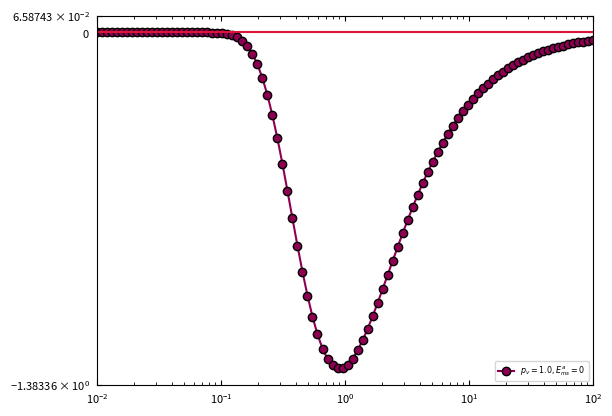

Here is the Python script that generated this plot:
#!/Users/<user>/opt/anaconda3/envs/CG/bin/python

import numpy as np
import matplotlib 
import matplotlib.pyplot as plt 
import matplotlib.cm as cm 
from matplotlib.ticker import StrMethodFormatter
from matplotlib.ticker import Locator

class MinorSymLogLocator(Locator):
    """
    Dynamically find minor tick positions based on the positions of
    major ticks for a symlog scaling.
    """
    def __init__(self, linthresh):
        """
        Ticks will be placed between the major ticks.
        The placement is linear for x between -linthresh and linthresh,
        otherwise its logarithmically
        """
        self.linthresh = linthresh

    def __call__(self):
        'Return the locations of the ticks'
        majorlocs = self.axis.get_majorticklocs()

        # iterate through minor locs
        minorlocs = []

        # handle the lowest part
        for i in range(1, len(majorlocs)):
            majorstep = majorlocs[i] - majorlocs[i-1]
            if abs(majorlocs[i-1] + majorstep/2) < self.linthresh:
                ndivs = 10
            else:
                ndivs = 9
            minorstep = majorstep / ndivs
            locs = np.arange(majorlocs[i-1], majorlocs[i], minorstep)[1:]
            minorlocs.extend(locs)

        return self.raise_if_exceeds(np.array(minorlocs))

    def tick_values(self, vmin, vmax):
        raise NotImplementedError('Cannot get tick locations for a '
                                  '%s type.' % type(self))



if __name__=="__main__":

    g  = 0.25
    
    zmm  = lambda emma, emmn, T: g*np.exp ((-1/T * emma), dtype=np.float128) + (1-g)*np.exp ((-1/T * emmn), dtype = np.float128)
    zms  = lambda emsa, emsn, T: g*np.exp ((-1/T * emsa), dtype=np.float128) + (1-g)*np.exp ((-1/T * emsn), dtype = np.float128)
    fmma = lambda emma, emmn, T: g*np.exp ((-1/T * emma), dtype=np.float128) / zmm(emma, emmn, T)
    fmsa = lambda emsa, emsn, T: g*np.exp ((-1/T * emsa), dtype=np.float128) / zms(emsa, emsn, T)

    def chi (emma, emmn, emsa, emsn, pv, T):
        t1 = pv*(fmsa(emsa, emsn, T)*emsa + (1-fmsa(emsa, emsn, T))*emsn) + (1-pv)*emsn
        t2 = pv*(fmma(emma, emmn, T)*emma + (1-fmma(emma, emmn, T))*emmn) + (1-pv)*emmn
        return 24/T * (t1 - 0.5 * t2)   

    norm = matplotlib.colors.TwoSlopeNorm (vmin=0, vcenter=0.5, vmax=1.0)

    ems_list = [0]
    E_mm_a = 1
    E_mm_n = 0
    E_ms_n = 0

    T_range = np.logspace (-2, 2, 100)

    it = 0
    for pv in [1.0]:

        print (f"In pv = {pv}...")
        fig = plt.figure(it) #figsize=(4/1.6,3/1.6), constrained_layout=True)
        ax  = plt.axes ()
        ax.tick_params(direction='in', bottom=True, top=True, left=True, right=True, which='both', pad=5, labelsize=8)
        ax.tick_params(axis='x', labelsize=8)
        ax.tick_params(axis='y', labelsize=8)
        it += 1

        for E_ms_a in ems_list:
            rgba_color = cm.PiYG (norm(E_ms_a))
            c = chi(E_mm_a, E_mm_n, E_ms_a, E_ms_n, pv, T_range)
            print (f"c[0] = {c[0]}")
            if c[0] > 0:
                print ("Collapsed at cold temperature.")
                print ("max chi = {}".format(np.max(c)-c[0]))
                ax.plot (T_range, chi(E_mm_a, E_mm_n, E_ms_a, E_ms_n, pv, T_range) - chi(E_mm_a, E_mm_n, E_ms_a, E_ms_n, pv, 0.01), marker='o', markeredgecolor='k', c=rgba_color, label=f"$p_v = {pv}, E_{{ms}}^{{a}} = {E_ms_a}$")
            else:
                ax.plot (T_range, chi(E_mm_a, E_mm_n, E_ms_a, E_ms_n, pv, T_range), marker='o', markeredgecolor='k', c=rgba_color, label=f"$p_v = {pv}, E_{{ms}}^{{a}} = {E_ms_a}$")

        ax.set_xscale ("log")
        ax.set_yscale ("symlog")
        # ax.set_ylim (bottom=-500, top=500)
        ax.set_xlim (left=0.01,right=100)
        ax.axhline (y=0, c='crimson')
        ax.set_xticks ([1e-2, 1e-1, 1, 1e+1, 1e+2])
        ax.minorticks_on()
        ax.legend(fontsize="xx-small", loc="lower right")
        plt.savefig (f"dw-chi_pv_{pv}.png", bbox_inches='tight', dpi=1200)

        


